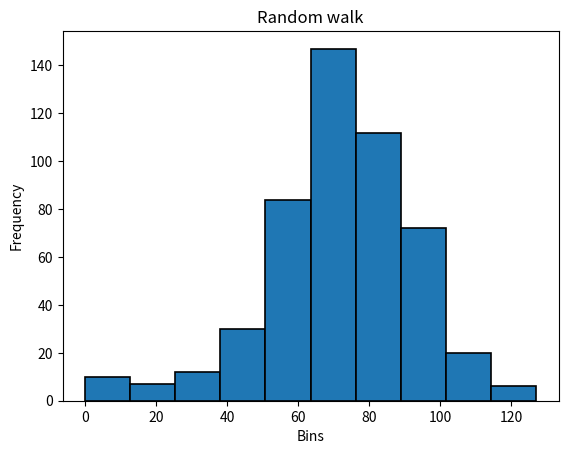

Source code (Python):
import numpy as np
import matplotlib.pyplot as plt

np.random.seed(123)
all_walks=[]

for i in range(500):
    random_walk=[0]
    for x in range(100):
        
        step=random_walk[-1]
        dice=np.random.randint(1,7)
        if dice<=2:
            step=max(0,step-1) #since steps can't be negative.
        elif dice<=5:
            step=step+1
        else:
            step=step+np.random.randint(1,7)
        if np.random.rand() <= 0.001:
            step=0
                
        random_walk.append(step)
    
    all_walks.append(random_walk)
            
np_aw_t = np.transpose(np.array(all_walks))            
ends = np_aw_t[-1,:]

plt.hist(ends,edgecolor='black', linewidth=1.2)
plt.title('Random walk')
plt.xlabel('Bins')        # Number of steps reached.
plt.ylabel('Frequency')   #Frequency of steps reached.
plt.show()    